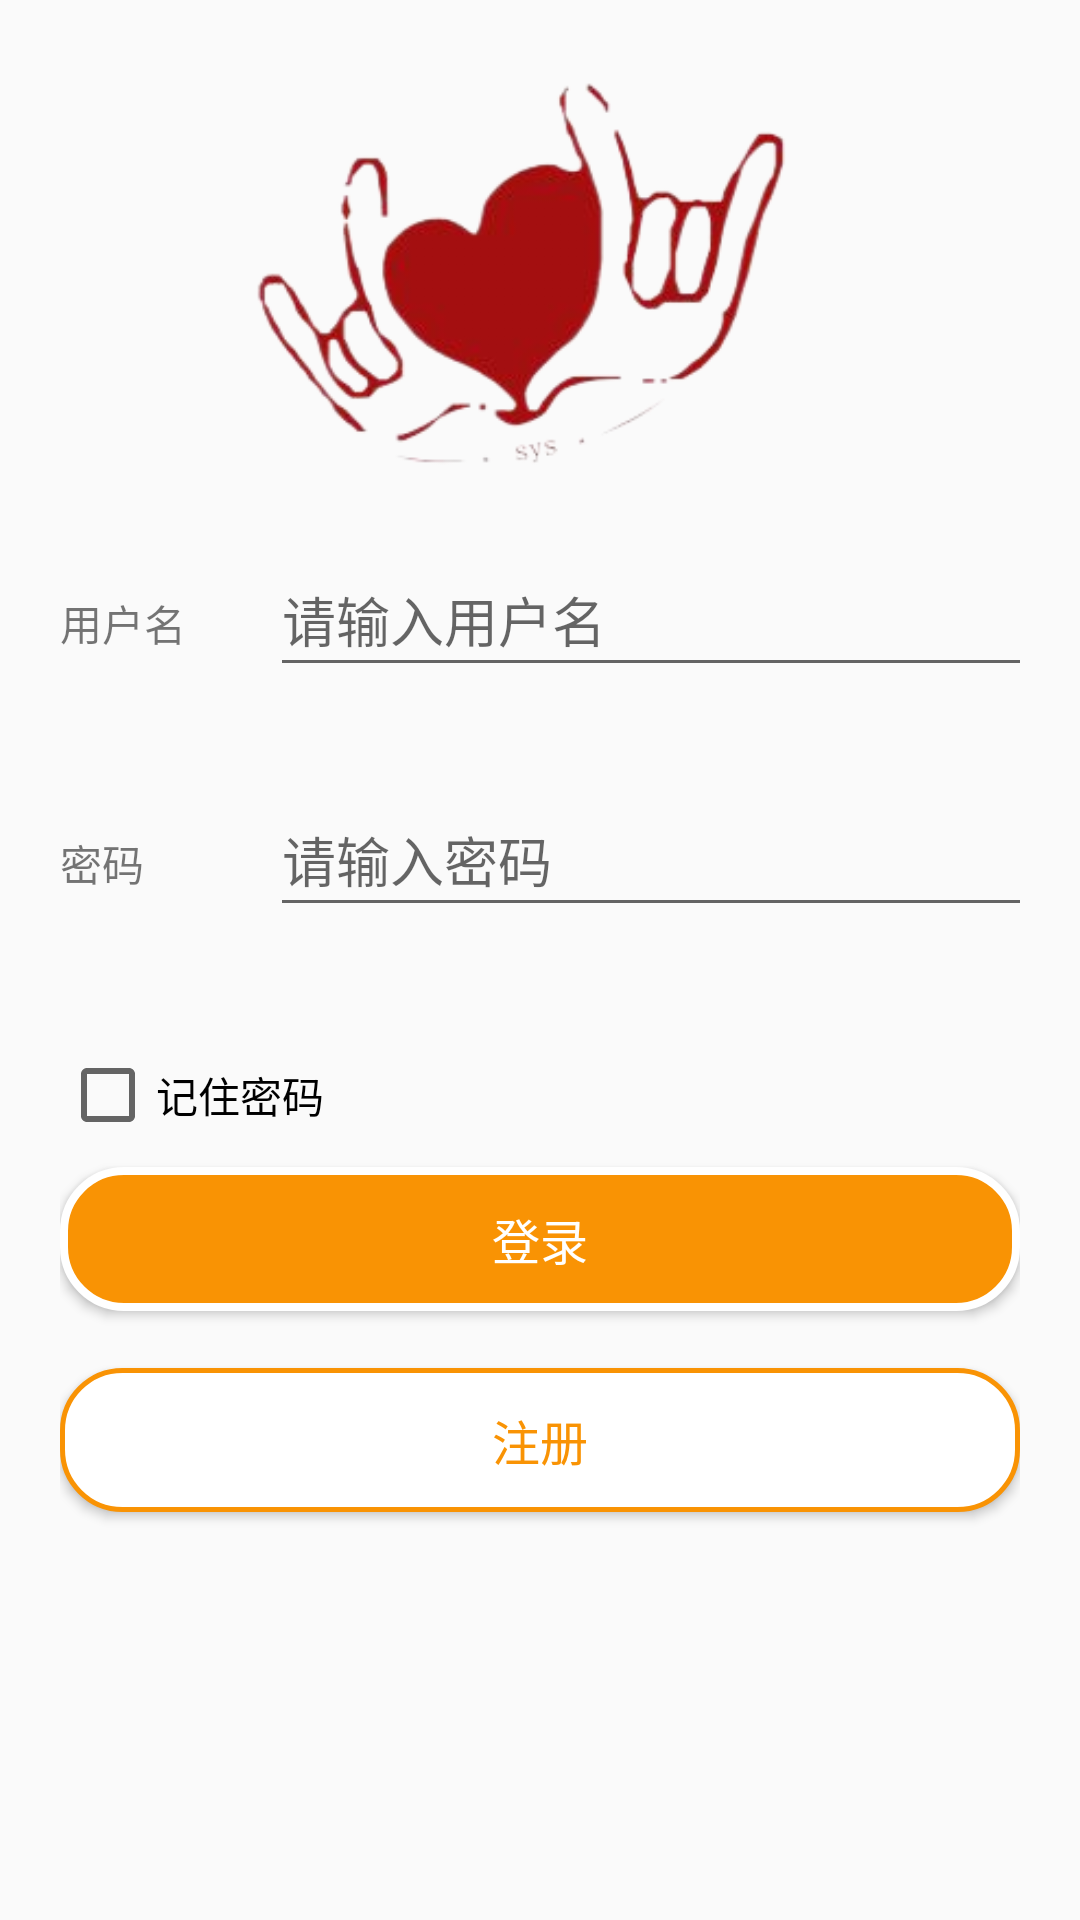

Write the Android layout XML for this screen, with the resource values it uses.
<!-- AndroidManifest.xml: application theme AppTheme -->
<!-- res/layout/login.xml -->
<?xml version="1.0" encoding="utf-8"?>
<androidx.constraintlayout.widget.ConstraintLayout xmlns:android="http://schemas.android.com/apk/res/android"
    xmlns:app="http://schemas.android.com/apk/res-auto"
    xmlns:tools="http://schemas.android.com/tools"
    android:layout_width="match_parent"
    android:layout_height="match_parent"
    tools:context=".LoginActivity"
    android:padding="20dp">

    <LinearLayout
        android:layout_width="match_parent"
        android:layout_height="match_parent"
        android:orientation="vertical"
        tools:layout_editor_absoluteX="20dp"
        tools:layout_editor_absoluteY="20dp">

        <ImageView
            android:id="@+id/imageView3"
            android:layout_width="match_parent"
            android:layout_height="142dp"
            app:srcCompat="@drawable/login" />

        <TextView
            android:id="@+id/space_kong"
            android:layout_width="match_parent"
            android:layout_height="wrap_content" />

        <LinearLayout
            android:layout_width="match_parent"
            android:layout_height="80dp"
            android:orientation="horizontal">

            <TextView
                android:id="@+id/tvuser"
                android:layout_width="70dp"
                android:layout_height="wrap_content"
                android:text="用户名" />

            <EditText
                android:id="@+id/user"
                android:layout_width="268dp"
                android:layout_height="wrap_content"
                android:ems="10"
                android:hint="请输入用户名"
                android:inputType="textPersonName"
                android:minHeight="48dp" />
        </LinearLayout>

        <LinearLayout
            android:layout_width="match_parent"
            android:layout_height="80dp"
            android:orientation="horizontal">

            <TextView
                android:id="@+id/tvpwo"
                android:layout_width="70dp"
                android:layout_height="wrap_content"
                android:text="密码" />

            <EditText
                android:id="@+id/pwo"
                android:layout_width="268dp"
                android:layout_height="wrap_content"
                android:ems="10"
                android:hint="请输入密码"
                android:inputType="textPassword"
                android:minHeight="48dp" />
        </LinearLayout>

        <CheckBox
            android:id="@+id/remember"
            android:layout_width="match_parent"
            android:layout_height="wrap_content"
            android:minHeight="48dp"
            android:text="记住密码" />

        <Button
            android:id="@+id/button5"
            android:layout_width="match_parent"
            android:layout_height="wrap_content"
            android:background="@drawable/button_login"
            android:radius="20dp"
            android:text="登录"
            android:textAlignment="center"
            android:textColor="@color/white"
            android:textSize="16sp"
            tools:ignore="MissingConstraints,OnClick" />

        <TextView
            android:id="@+id/tvRC"
            android:layout_width="match_parent"
            android:layout_height="wrap_content" />

        <Button
            android:id="@+id/button6"
            android:layout_width="match_parent"
            android:layout_height="wrap_content"
            android:background="@drawable/button_register"
            android:radius="20dp"
            android:text="注册"
            android:textAlignment="center"
            android:textColor="@color/orange_main"
            android:textSize="16sp" />   

    </LinearLayout>

</androidx.constraintlayout.widget.ConstraintLayout>
<!-- resources referenced by this layout -->
<resources>
  <color name="orange_main">#f99304</color>
  <color name="white">#FFFFFFFF</color>
  <!-- drawable button_login (drawable) -->
  <?xml version="1.0" encoding="utf-8"?>
  <shape xmlns:android="http://schemas.android.com/apk/res/android">
      <solid
          android:color="@color/orange_main"/>
      <corners
          android:radius="20dp" />
      <stroke
          android:width="8px"
          android:color="@color/white"/>
  </shape>
  <!-- drawable button_register (drawable) -->
  <?xml version="1.0" encoding="utf-8"?>
  <shape xmlns:android="http://schemas.android.com/apk/res/android">
      <solid
          android:color="@color/white"/>
      <corners
          android:radius="20dp" />
      <stroke
          android:width="5px"
          android:color="@color/orange_main"/>
  </shape>
  <!-- drawable login: png bitmap (drawable, 36399 bytes) -->
  <style name="AppTheme" parent="Theme.MaterialComponents.DayNight.DarkActionBar.Bridge">
          
          <item name="colorPrimary">@color/orange_main</item>
          <item name="colorPrimaryDark">@color/DarkOrange</item>
          <item name="colorAccent">@color/colorAccent</item>
          <item name="colorOnPrimary">@color/white</item>
          
          <item name="colorSecondary">@color/teal_200</item>
          <item name="colorSecondaryVariant">@color/teal_700</item>
          <item name="colorOnSecondary">@color/black</item>
          
          <item name="android:statusBarColor">@color/orange_main</item>
          
  
      </style>
  <color name="DarkOrange">#FF8C00</color>
  <color name="colorAccent">#ada9aa</color>
  <color name="teal_200">#FF03DAC5</color>
  <color name="teal_700">#FF018786</color>
  <color name="black">#FF000000</color>
</resources>
